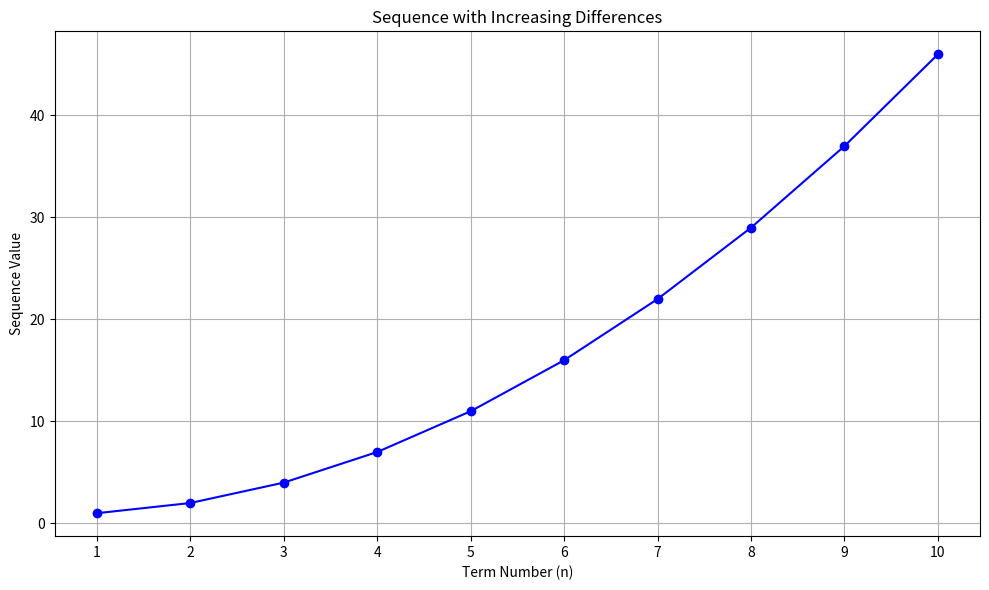

The matplotlib source for this figure:
import matplotlib.pyplot as plt
def generate_sequence(n):
    sequence = []
    if n <= 0:
        return sequence
    sequence.append(1)
    current_diff = 1
    for i in range(1, n):
        next_term = sequence[-1] + current_diff
        sequence.append(next_term)
        current_diff += 1
    return sequence
def visualize_sequence(n):
    sequence = generate_sequence(n)
    x_values = list(range(1, n + 1))
    plt.figure(figsize=(10, 6))
    plt.plot(x_values, sequence, marker='o', linestyle='-', color='b')
    plt.title('Sequence with Increasing Differences')
    plt.xlabel('Term Number (n)')
    plt.ylabel('Sequence Value')
    plt.grid(True)
    plt.xticks(x_values)
    plt.tight_layout()
    plt.show()
if __name__ == '__main__':
    N = 10
    visualize_sequence(N)
